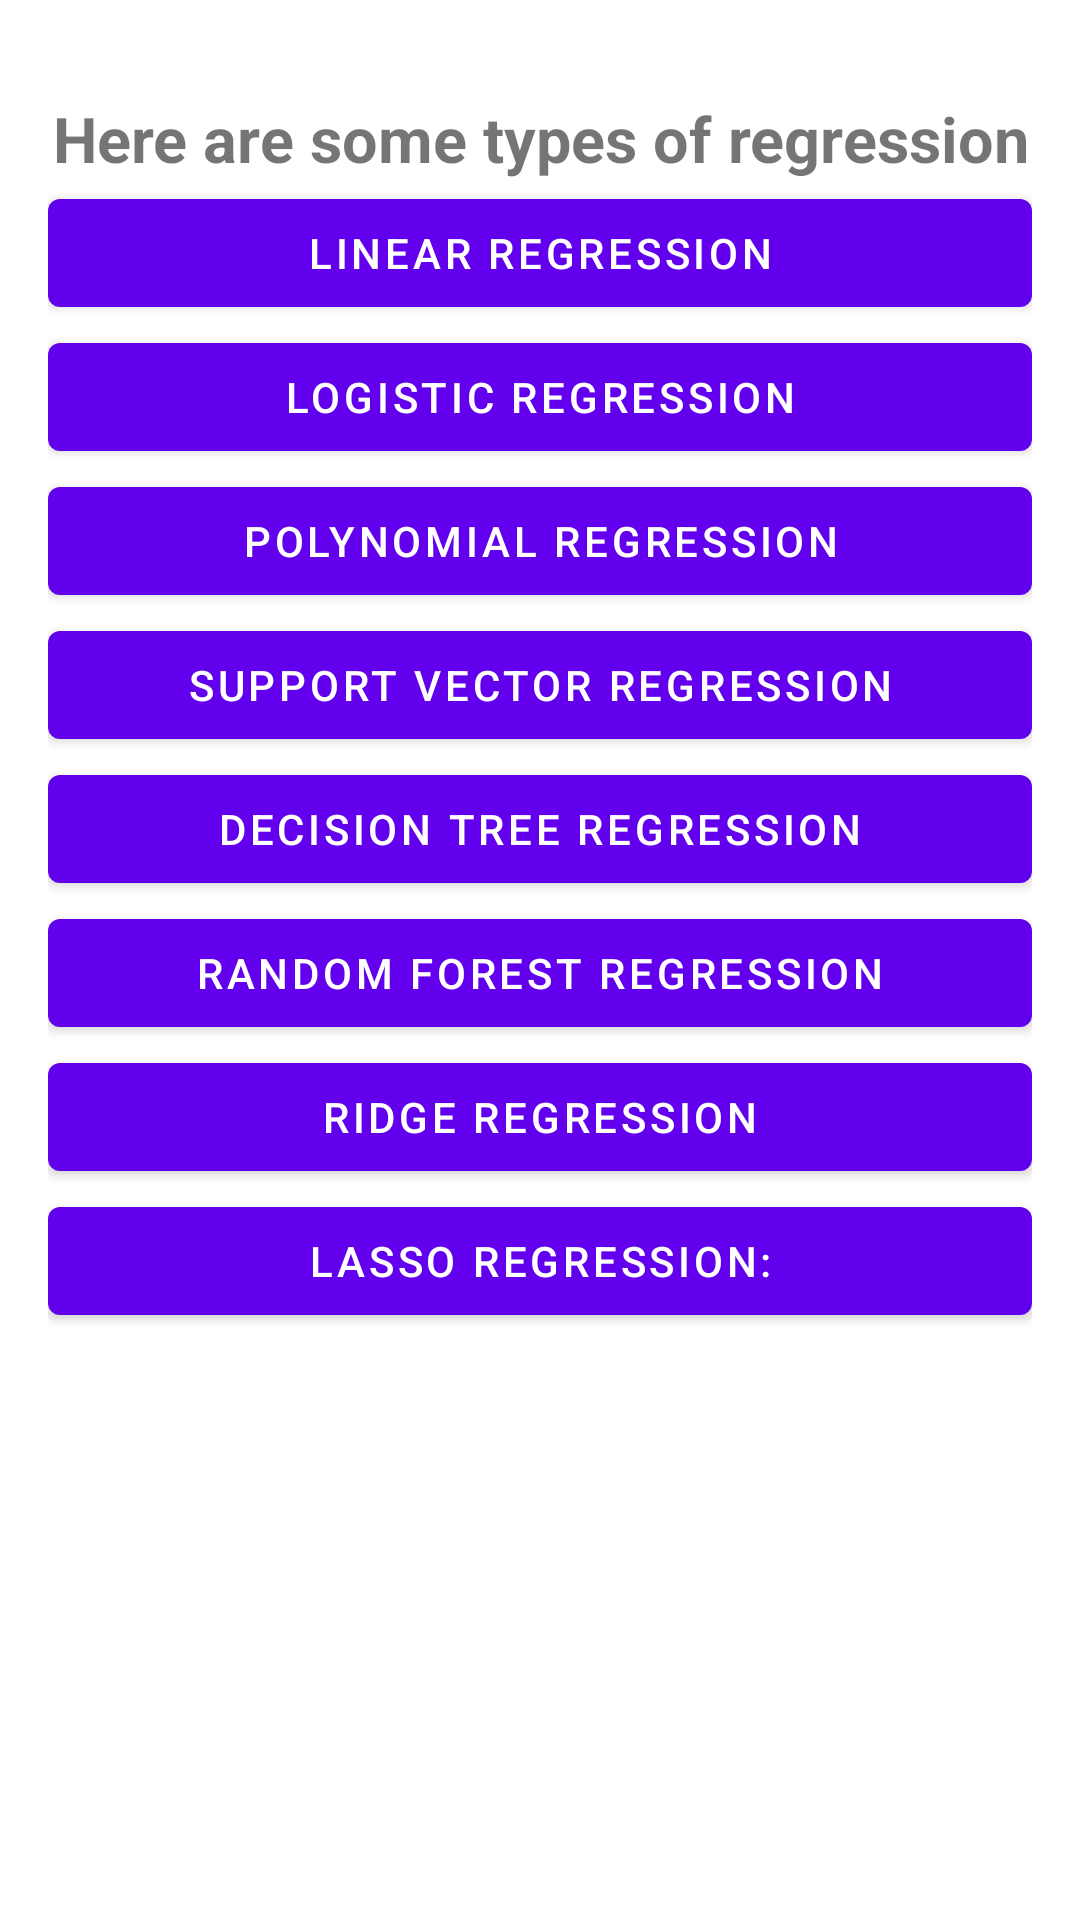

Write the Android layout XML for this screen, with the resource values it uses.
<!-- AndroidManifest.xml: application theme Theme.MLAlgorithms -->
<!-- res/layout/fragment_regression_types.xml -->
<?xml version="1.0" encoding="utf-8"?>
<ScrollView xmlns:android="http://schemas.android.com/apk/res/android"
    xmlns:app="http://schemas.android.com/apk/res-auto"
    xmlns:tools="http://schemas.android.com/tools"
    android:layout_width="match_parent"
    android:layout_height="match_parent"
    tools:context=".RegressionTypesFragment">
    <LinearLayout
        android:layout_width="match_parent"
        android:layout_height="wrap_content"
        android:orientation="vertical"
        android:padding="16dp">
        <TextView
            android:id="@+id/tv_type_regression"
            android:layout_width="match_parent"
            android:layout_height="wrap_content"
            android:gravity="center"
            android:paddingTop="16dp"
            android:text="Here are some types of regression"
            android:textSize="21sp"
            android:textStyle="bold"/>













































        <Button
            android:id="@+id/btn_linearRegression"
            android:layout_width="match_parent"
            android:layout_height="wrap_content"
            android:text="Linear Regression"/>
        <Button
            android:id="@+id/btn_logisticRegression"
            android:layout_width="match_parent"
            android:layout_height="wrap_content"
            android:text="Logistic Regression"/>
        <Button
            android:id="@+id/btn_polynomialRegression"
            android:layout_width="match_parent"
            android:layout_height="wrap_content"
            android:text="Polynomial Regression"/>
        <Button
            android:id="@+id/btn_supportVectorRegression"
            android:layout_width="match_parent"
            android:layout_height="wrap_content"
            android:text="Support Vector Regression"/>
        <Button
            android:id="@+id/btn_desicionTreeRegression"
            android:layout_width="match_parent"
            android:layout_height="wrap_content"
            android:text="Decision Tree Regression"/>
        <Button
            android:id="@+id/btn_randomForestRegression"
            android:layout_width="match_parent"
            android:layout_height="wrap_content"
            android:text="Random Forest Regression"/>
        <Button
            android:id="@+id/btn_ridgeRegression"
            android:layout_width="match_parent"
            android:layout_height="wrap_content"
            android:text="Ridge Regression"/>
        <Button
            android:id="@+id/btn_lassoRegression"
            android:layout_width="match_parent"
            android:layout_height="wrap_content"
            android:text="Lasso Regression:"/>



    </LinearLayout>


</ScrollView>
<!-- resources referenced by this layout -->
<resources>
  <string name="btn_calculate">Calculate</string>
  <string name="input_the_x_value">Input the X value :</string>
  <string name="input_the_y_value">Input the Y value :</string>
  <string name="result">0</string>
  <style name="Theme.MLAlgorithms" parent="Theme.MaterialComponents.DayNight.DarkActionBar">
          
          <item name="colorPrimary">@color/purple_500</item>
          <item name="colorPrimaryVariant">@color/purple_700</item>
          <item name="colorOnPrimary">@color/white</item>
          
          <item name="colorSecondary">@color/teal_200</item>
          <item name="colorSecondaryVariant">@color/teal_700</item>
          <item name="colorOnSecondary">@color/black</item>
          
          <item name="android:statusBarColor" tools:targetApi="l">?attr/colorPrimaryVariant</item>
          
      </style>
  <!-- not gathered from this repository: default colours our renderer supplied (Android Studio template values) -->
  <color name="purple_500">#FF6200EE</color>
  <color name="purple_700">#FF3700B3</color>
  <color name="teal_200">#FF03DAC5</color>
  <color name="teal_700">#FF018786</color>
  <color name="black">#FF000000</color>
  <color name="white">#FFFFFFFF</color>
</resources>
